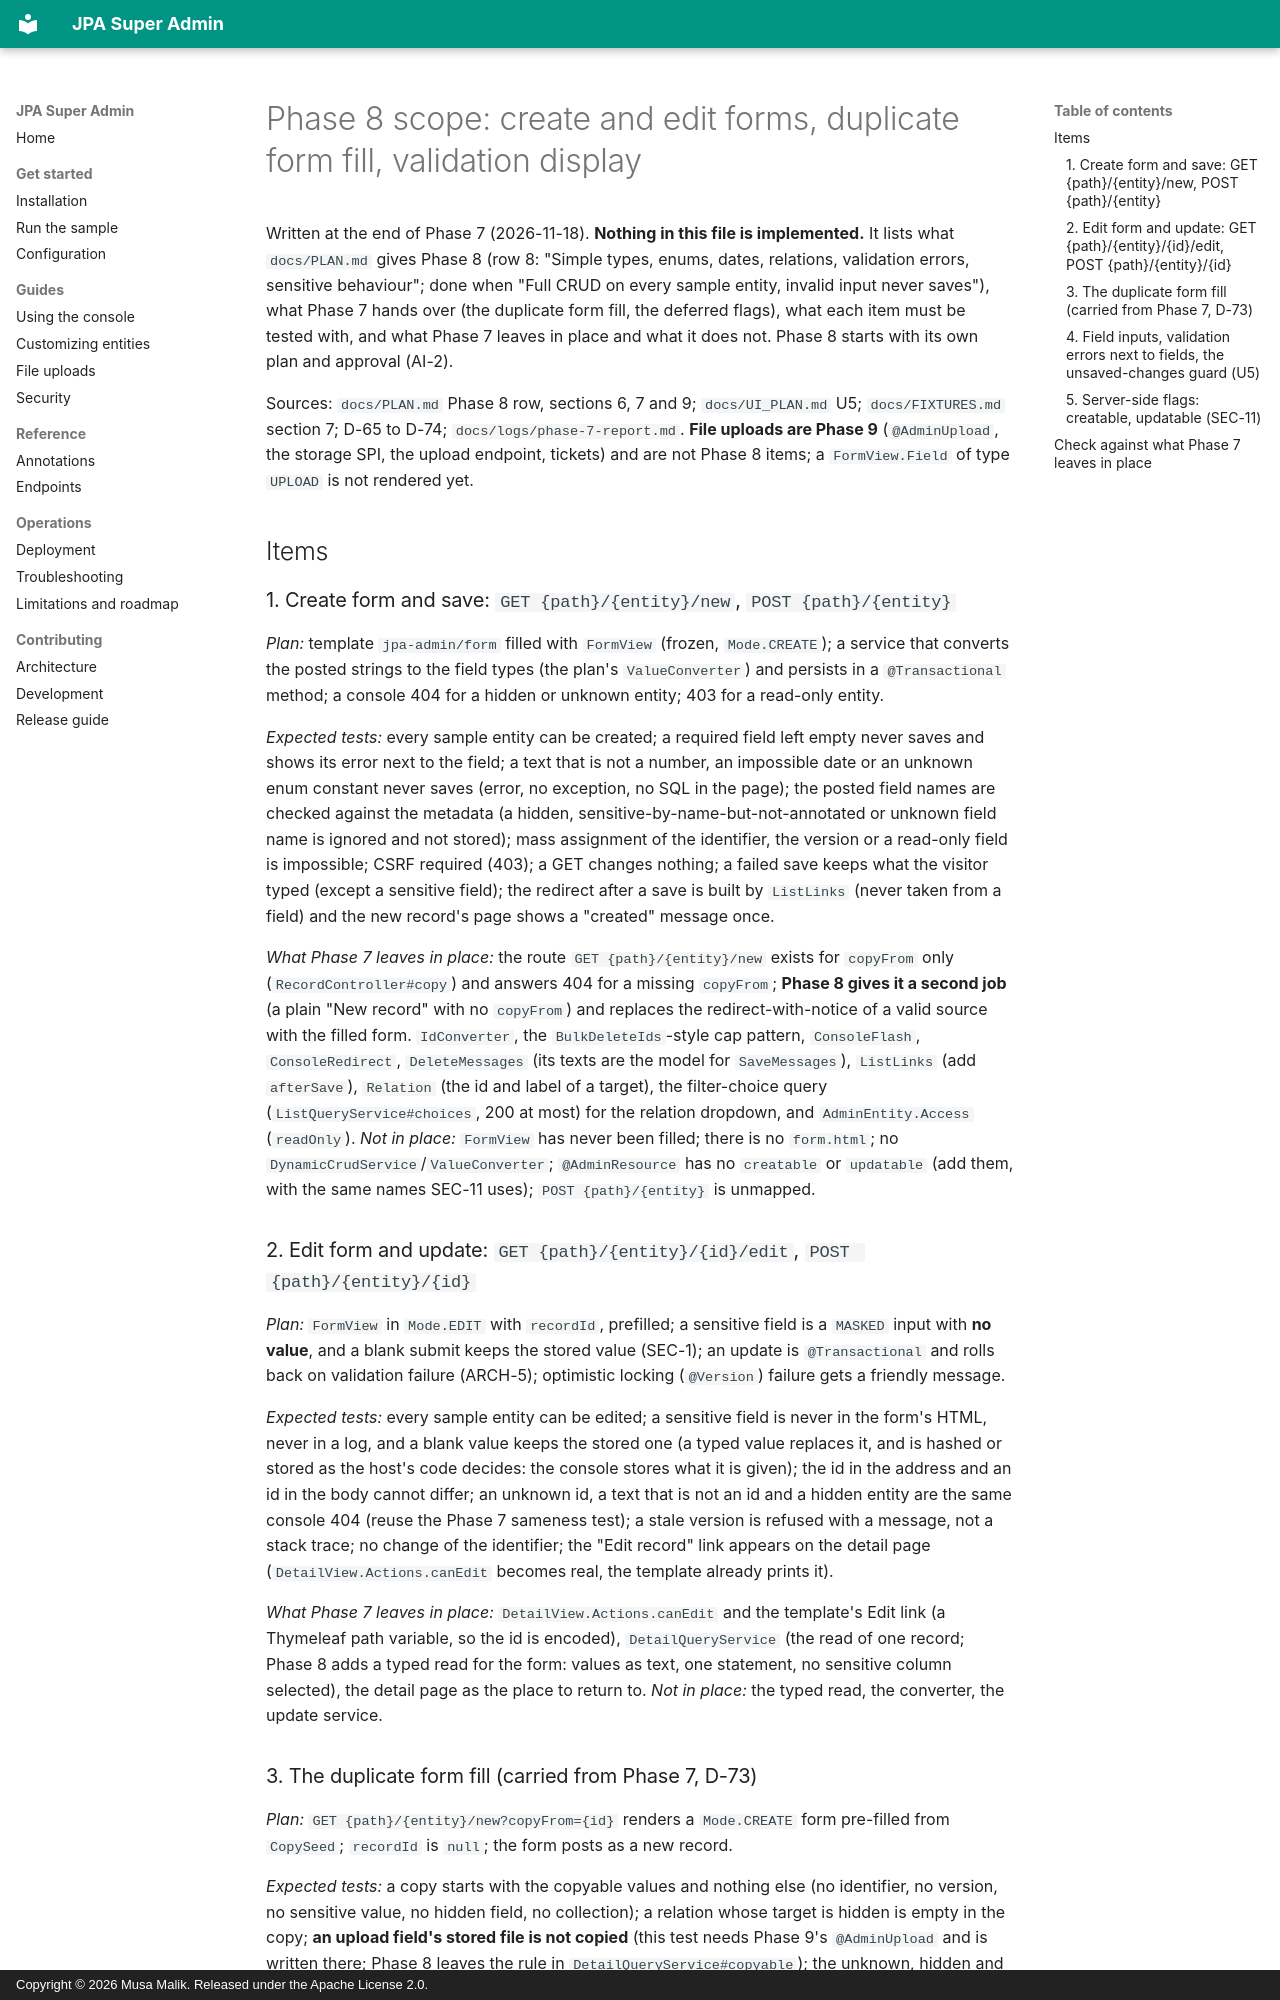

repository: mdmusahub/JPA-SUPER-ADMIN · page: logs/phase-8-scope/index.html · generator: mkdocs · copyright: Copyright © 2026 Musa Malik. Released under the Apache License 2.0.

# Phase 8 scope: create and edit forms, duplicate form fill, validation display

Written at the end of Phase 7 (2026-11-18). **Nothing in this file is implemented.** It lists what `docs/PLAN.md` gives Phase 8
(row 8: "Simple types, enums, dates, relations, validation errors, sensitive behaviour"; done when "Full CRUD on every sample entity,
invalid input never saves"), what Phase 7 hands over (the duplicate form fill, the deferred flags), what each item must be tested
with, and what Phase 7 leaves in place and what it does not. Phase 8 starts with its own plan and approval (AI-2).

Sources: `docs/PLAN.md` Phase 8 row, sections 6, 7 and 9; `docs/UI_PLAN.md` U5; `docs/FIXTURES.md` section 7; D-65 to D-74;
`docs/logs/phase-7-report.md`. **File uploads are Phase 9** (`@AdminUpload`, the storage SPI, the upload endpoint, tickets) and are
not Phase 8 items; a `FormView.Field` of type `UPLOAD` is not rendered yet.

## Items

### 1. Create form and save: `GET {path}/{entity}/new`, `POST {path}/{entity}`

*Plan:* template `jpa-admin/form` filled with `FormView` (frozen, `Mode.CREATE`); a service that converts the posted strings to the
field types (the plan's `ValueConverter`) and persists in a `@Transactional` method; a console 404 for a hidden or unknown entity;
403 for a read-only entity.

*Expected tests:* every sample entity can be created; a required field left empty never saves and shows its error next to the field;
a text that is not a number, an impossible date or an unknown enum constant never saves (error, no exception, no SQL in the page); the
posted field names are checked against the metadata (a hidden, sensitive-by-name-but-not-annotated or unknown field name is ignored
and not stored); mass assignment of the identifier, the version or a read-only field is impossible; CSRF required (403); a GET changes
nothing; a failed save keeps what the visitor typed (except a sensitive field); the redirect after a save is built by `ListLinks`
(never taken from a field) and the new record's page shows a "created" message once.

*What Phase 7 leaves in place:* the route `GET {path}/{entity}/new` exists for `copyFrom` only (`RecordController#copy`) and answers
404 for a missing `copyFrom`; **Phase 8 gives it a second job** (a plain "New record" with no `copyFrom`) and replaces the redirect-with-notice
of a valid source with the filled form. `IdConverter`, the `BulkDeleteIds`-style cap pattern, `ConsoleFlash`, `ConsoleRedirect`,
`DeleteMessages` (its texts are the model for `SaveMessages`), `ListLinks` (add `afterSave`), `Relation` (the id and label of a
target), the filter-choice query (`ListQueryService#choices`, 200 at most) for the relation dropdown, and `AdminEntity.Access`
(`readOnly`). *Not in place:* `FormView` has never been filled; there is no `form.html`; no `DynamicCrudService`/`ValueConverter`;
`@AdminResource` has no `creatable` or `updatable` (add them, with the same names SEC-11 uses); `POST {path}/{entity}` is unmapped.

### 2. Edit form and update: `GET {path}/{entity}/{id}/edit`, `POST {path}/{entity}/{id}`

*Plan:* `FormView` in `Mode.EDIT` with `recordId`, prefilled; a sensitive field is a `MASKED` input with **no value**, and a blank
submit keeps the stored value (SEC-1); an update is `@Transactional` and rolls back on validation failure (ARCH-5); optimistic
locking (`@Version`) failure gets a friendly message.

*Expected tests:* every sample entity can be edited; a sensitive field is never in the form's HTML, never in a log, and a blank value
keeps the stored one (a typed value replaces it, and is hashed or stored as the host's code decides: the console stores what it is
given); the id in the address and an id in the body cannot differ; an unknown id, a text that is not an id and a hidden entity are the
same console 404 (reuse the Phase 7 sameness test); a stale version is refused with a message, not a stack trace; no change of the
identifier; the "Edit record" link appears on the detail page (`DetailView.Actions.canEdit` becomes real, the template already prints it).

*What Phase 7 leaves in place:* `DetailView.Actions.canEdit` and the template's Edit link (a Thymeleaf path variable, so the id is
encoded), `DetailQueryService` (the read of one record; Phase 8 adds a typed read for the form: values as text, one statement, no
sensitive column selected), the detail page as the place to return to. *Not in place:* the typed read, the converter, the update service.
